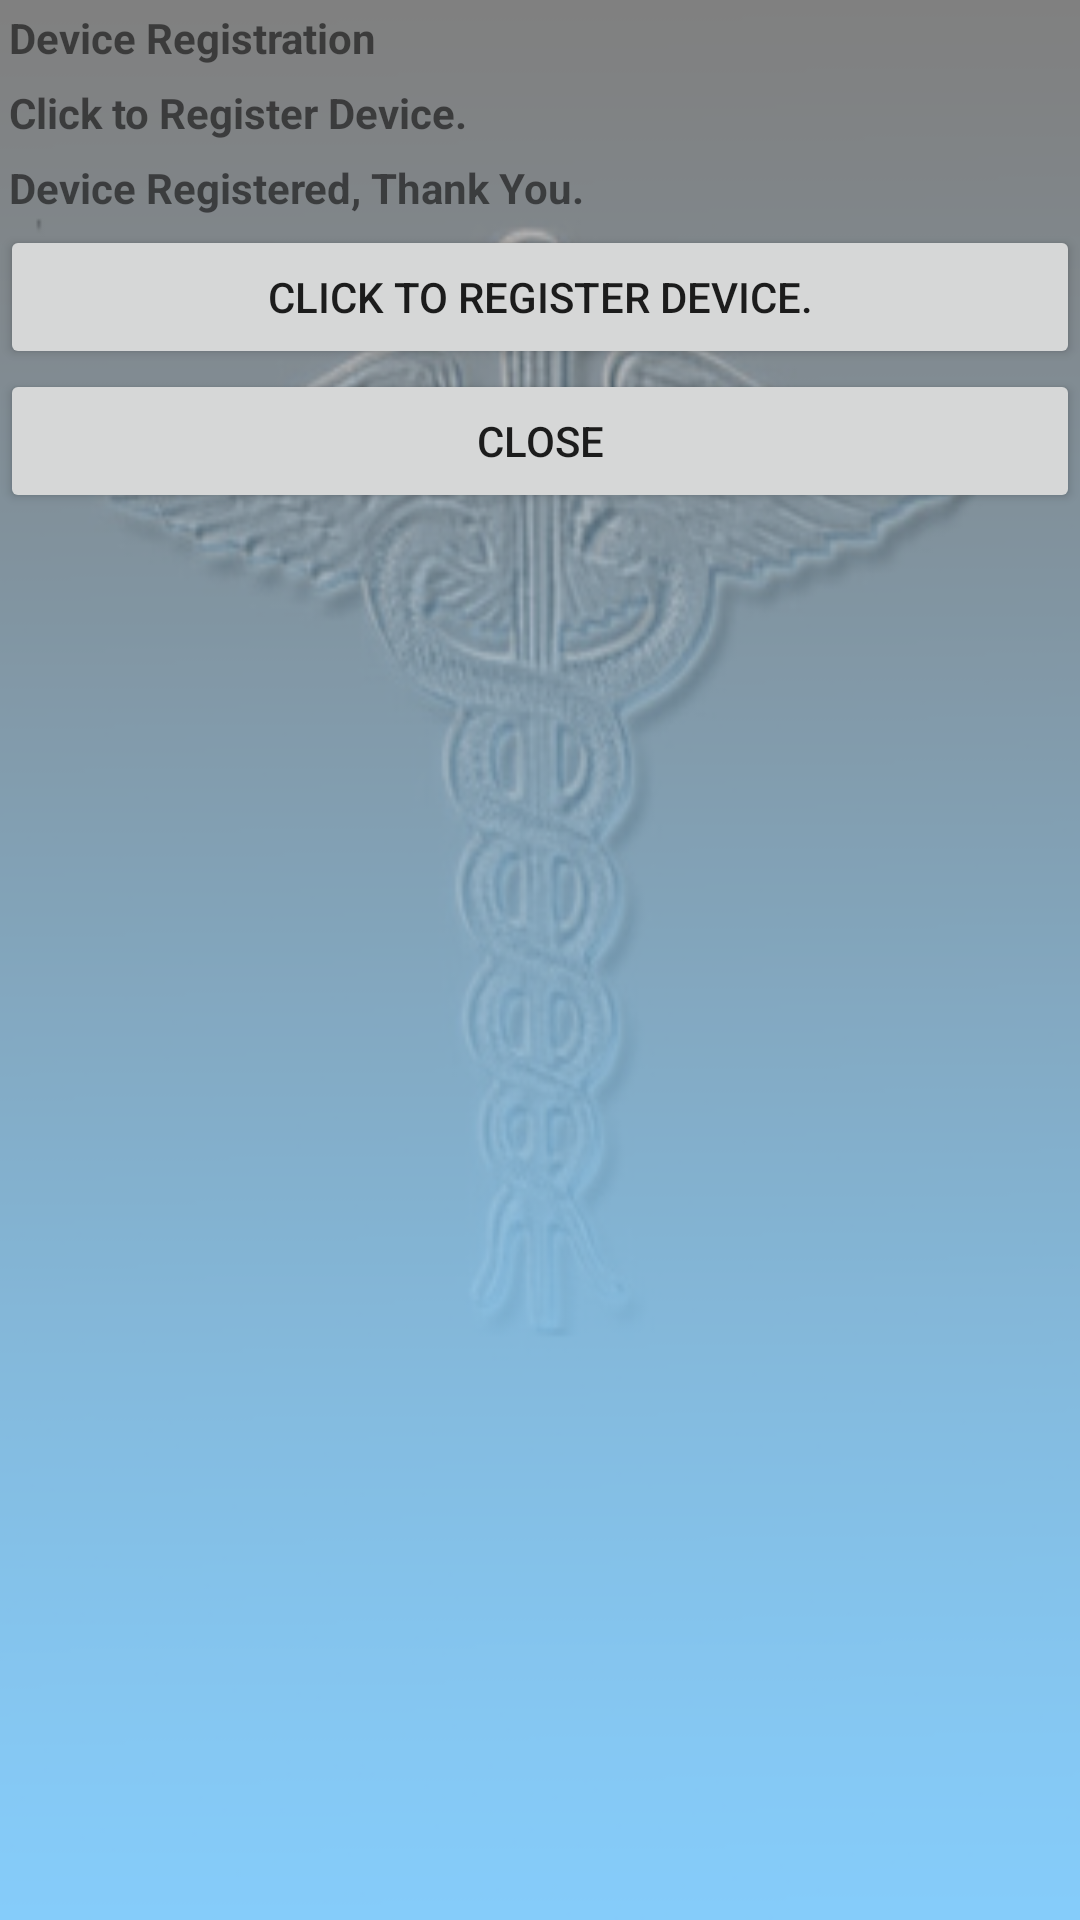

This screen was rendered from an Android layout file. Write that file and the resources it references.
<!-- AndroidManifest.xml: fallback theme Theme.MaterialComponents.DayNight.NoActionBar -->
<!-- res/layout/registration.xml -->
<LinearLayout xmlns:android="http://schemas.android.com/apk/res/android"
   android:orientation="vertical"
   android:layout_width="fill_parent"
   android:layout_height="fill_parent"
   android:stretchColumns="0"
   style="@style/FCPBackground">

       <TextView
       	   android:id="@+id/device_reg"
           android:text="@string/device_reg"
           android:textStyle="bold"
           android:textAlign="center"
		   android:layout_width="fill_parent"
   		   android:layout_height="wrap_content"
           android:padding="3dip" />


       <TextView
       	   android:id="@+id/status"
           android:text="@string/register"
           android:textStyle="bold"
           android:textAlign="center"
           android:layout_width="fill_parent"
   		   android:layout_height="wrap_content"
           android:padding="3dip" />

		<TextView
	   		android:id = "@+id/registered"
	   		android:text="@string/registered"
	   		android:textStyle = "bold"
	   		android:textAlign ="center"
	   		android:layout_width="fill_parent"
   		    android:layout_height="wrap_content"
	   		android:padding="3dip" />	 
	   		
	   
   		<Button android:id="@+id/register"
   				android:text="@string/register"
   			 	android:layout_width="fill_parent"
   		    	android:layout_height="wrap_content" />

       <Button android:id="@+id/close"
           android:text="@string/close" 
           android:layout_width="fill_parent"
   		   android:layout_height="wrap_content"/>

 
</LinearLayout>
<!-- resources referenced by this layout -->
<resources>
  <string name="close">Close</string>
  <string name="device_reg">Device Registration</string>
  <string name="register">Click to Register Device.</string>
  <string name="registered">Device Registered, Thank You.</string>
  <style name="FCPBackground">
          <item name="android:background">@drawable/fcpback</item>
      </style>
  <!-- drawable fcpback: png bitmap (drawable, 52005 bytes) -->
</resources>
